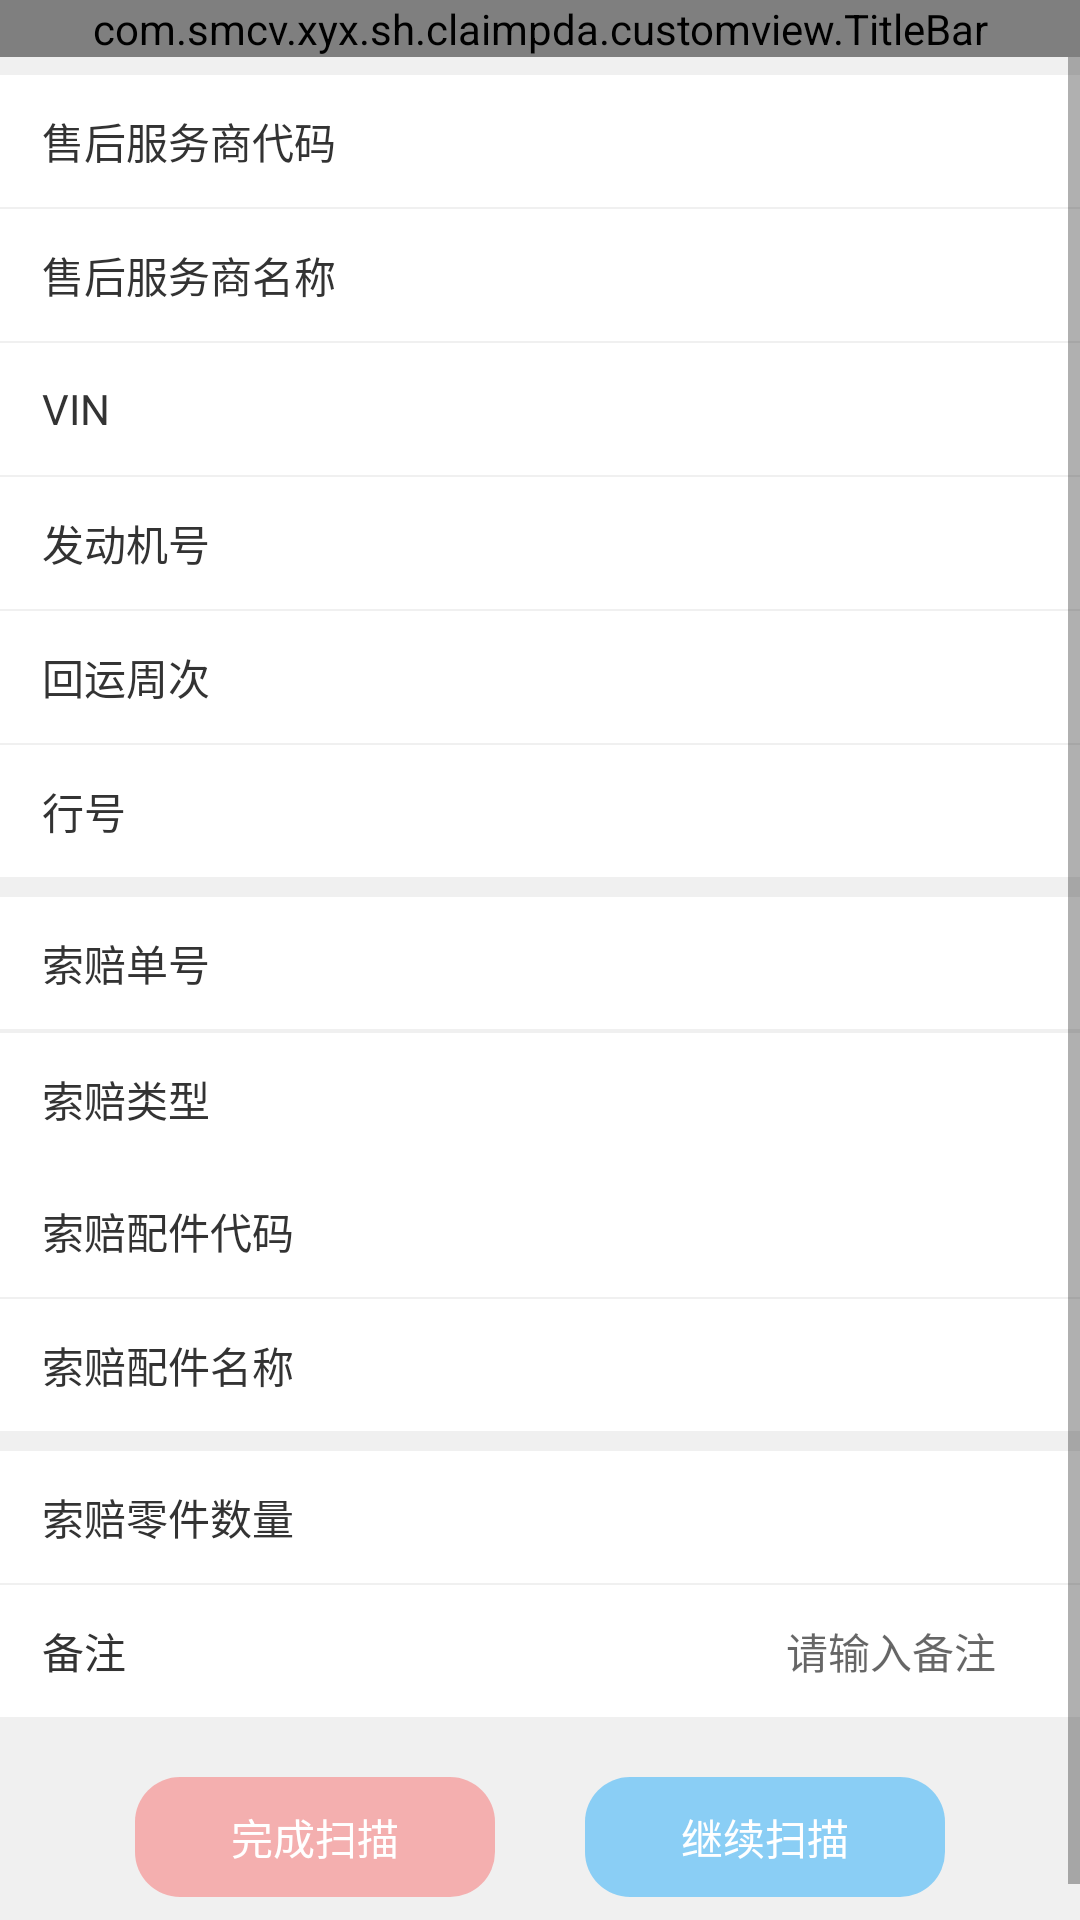

Layout XML and referenced resources for this Android screen:
<!-- AndroidManifest.xml: application theme AppTheme -->
<!-- res/layout/activity_chuku_confirm.xml -->
<?xml version="1.0" encoding="utf-8"?>
<LinearLayout xmlns:android="http://schemas.android.com/apk/res/android"
    xmlns:app="http://schemas.android.com/apk/res-auto"
    android:layout_width="match_parent"
    android:layout_height="match_parent"
    android:background="@color/lightGray"
    android:orientation="vertical">

    <com.smcv.xyx.sh.claimpda.customview.TitleBar
        android:id="@+id/main_title_bar"
        android:layout_width="match_parent"
        android:layout_height="wrap_content"
        android:background="@color/titleColor"
        app:imgLeft="@mipmap/ico_back"
        app:textLeft="返回"
        app:textMid="@string/confirm_info" />

    <ScrollView
        android:layout_width="match_parent"
        android:layout_height="match_parent">

        <LinearLayout
            android:layout_width="match_parent"
            android:layout_height="wrap_content"
            android:orientation="vertical">

            <RelativeLayout
                style="@style/style_rl"
                android:layout_marginTop="@dimen/dimens_6"
                android:background="@color/white">

                <TextView
                    style="@style/style_tv_left"
                    android:focusable="true"
                    android:text="@string/after_sale_code" />

                <TextView
                    android:id="@+id/tv_afterSale_code"
                    style="@style/style_tv_right" />
            </RelativeLayout>

            <View style="@style/style_view_line" />

            <RelativeLayout style="@style/style_rl">

                <TextView
                    style="@style/style_tv_left"
                    android:text="@string/after_sale_name" />

                <TextView
                    android:id="@+id/tv_afterSale_name"
                    style="@style/style_tv_right" />
            </RelativeLayout>

            <View style="@style/style_view_line" />

            <RelativeLayout style="@style/style_rl">

                <TextView
                    style="@style/style_tv_left"
                    android:text="@string/vin" />

                <TextView
                    android:id="@+id/tv_vin_num"
                    style="@style/style_tv_right" />
            </RelativeLayout>

            <View style="@style/style_view_line" />

            <RelativeLayout style="@style/style_rl">

                <TextView
                    style="@style/style_tv_left"
                    android:text="@string/engine_no" />

                <TextView
                    android:id="@+id/tv_engine_no"
                    style="@style/style_tv_right" />
            </RelativeLayout>

            <View style="@style/style_view_line" />

            <RelativeLayout style="@style/style_rl">

                <TextView
                    style="@style/style_tv_left"
                    android:text="@string/return_weekly" />

                <TextView
                    android:id="@+id/tv_return_weekly"
                    style="@style/style_tv_right" />
            </RelativeLayout>

            <View style="@style/style_view_line" />

            <RelativeLayout style="@style/style_rl">

                <TextView
                    style="@style/style_tv_left"
                    android:text="@string/line_no" />

                <TextView
                    android:id="@+id/tv_line_no"
                    style="@style/style_tv_right" />
            </RelativeLayout>

            <View style="@style/style_view_line" />

            <View
                android:layout_width="match_parent"
                android:layout_height="@dimen/dimens_6"
                android:background="@color/lightGray" />

            <RelativeLayout style="@style/style_rl">

                <TextView
                    style="@style/style_tv_left"
                    android:text="@string/claim_seats" />

                <TextView
                    android:id="@+id/tv_claim_num"
                    style="@style/style_tv_right" />
            </RelativeLayout>

            <View style="@style/style_view_line" />

            <View style="@style/style_view_line" />

            <RelativeLayout style="@style/style_rl">

                <TextView
                    style="@style/style_tv_left"
                    android:text="@string/claim_type" />

                <TextView
                    android:id="@+id/tv_claim_type"
                    style="@style/style_tv_right" />
            </RelativeLayout>

            <RelativeLayout style="@style/style_rl">

                <TextView
                    style="@style/style_tv_left"
                    android:text="@string/claim_parts_code" />

                <TextView
                    android:id="@+id/tv_parts_code"
                    style="@style/style_tv_right" />
            </RelativeLayout>

            <View style="@style/style_view_line" />

            <RelativeLayout style="@style/style_rl">

                <TextView
                    style="@style/style_tv_left"
                    android:text="@string/claim_parts_name" />

                <TextView
                    android:id="@+id/tv_parts_name"
                    style="@style/style_tv_right" />
            </RelativeLayout>

            <View style="@style/style_view_line" />

            <View
                android:layout_width="match_parent"
                android:layout_height="@dimen/dimens_6"
                android:background="@color/lightGray" />

            <RelativeLayout style="@style/style_rl">

                <TextView
                    style="@style/style_tv_left"
                    android:text="索赔零件数量" />

                <TextView
                    android:id="@+id/tv_parts_num"
                    style="@style/style_tv_right" />
            </RelativeLayout>

            <View style="@style/style_view_line" />

            <RelativeLayout
                style="@style/style_rl"
                android:layout_width="match_parent"
                android:layout_height="wrap_content"
                android:background="@color/white"
                android:gravity="center_vertical"
                android:minHeight="44dp"
                android:paddingLeft="14dp"
                android:paddingRight="14dp">

                <TextView
                    android:id="@+id/tv_note_left"
                    style="@style/style_tv_left"
                    android:text="备注" />

                <EditText
                    android:id="@+id/et_note"
                    android:layout_width="match_parent"
                    android:layout_height="wrap_content"
                    android:layout_toRightOf="@+id/tv_note_left"
                    android:background="@color/white"
                    android:gravity="center_vertical|right"
                    android:hint="请输入备注"
                    android:minHeight="44dp"
                    android:paddingLeft="14dp"
                    android:paddingRight="14dp"
                    android:textSize="@dimen/text_14" />
            </RelativeLayout>

            <LinearLayout
                android:layout_width="match_parent"
                android:layout_height="wrap_content"
                android:layout_marginBottom="@dimen/dimens_20"
                android:layout_marginTop="@dimen/dimens_20"
                android:gravity="center">

                <TextView
                    android:id="@+id/tv_complete_scan"
                    style="@style/btnStyle"
                    android:background="@drawable/select_btn_red"
                    android:text="完成扫描" />

                <TextView
                    android:id="@+id/tv_continue_scan"
                    style="@style/btnStyle"
                    android:layout_marginLeft="@dimen/dimens_30"
                    android:background="@drawable/select_btn_blue"
                    android:text="继续扫描" />
            </LinearLayout>
        </LinearLayout>
    </ScrollView>
</LinearLayout>
<!-- resources referenced by this layout -->
<resources>
  <color name="lightGray">#F0F0F0</color>
  <color name="titleColor">#000000</color>
  <color name="white">#FFFFFF</color>
  <dimen name="dimens_20">20dp</dimen>
  <dimen name="dimens_30">30dp</dimen>
  <dimen name="dimens_6">6dp</dimen>
  <dimen name="text_14">14sp</dimen>
  <string name="after_sale_code">售后服务商代码</string>
  <string name="after_sale_name">售后服务商名称</string>
  <string name="claim_parts_code">索赔配件代码</string>
  <string name="claim_parts_name">索赔配件名称</string>
  <string name="claim_seats">索赔单号</string>
  <string name="claim_type">索赔类型</string>
  <string name="confirm_info">确认信息</string>
  <string name="engine_no">发动机号</string>
  <string name="line_no">行号</string>
  <string name="return_weekly">回运周次</string>
  <string name="vin">VIN</string>
  <style name="btnStyle">
          <item name="android:layout_width">@dimen/dimens_120</item>
          <item name="android:layout_height">@dimen/dimens_40</item>
          <item name="android:textColor">@color/white</item>
          <item name="android:gravity">center</item>
          <item name="android:textSize">@dimen/text_14</item>
      </style>
  <style name="style_tv_left">
          <item name="android:layout_width">wrap_content</item>
          <item name="android:layout_height">wrap_content</item>
          <item name="android:textColor">@color/textColor</item>
          <item name="android:layout_centerVertical">true</item>
          <item name="android:textSize">14sp</item>
      </style>
  <style name="style_view_line">
          <item name="android:layout_width">match_parent</item>
          <item name="android:layout_height">0.5dp</item>
          <item name="android:layout_marginLeft">14dp</item>
          <item name="android:layout_marginRight">14dp</item>
          <item name="android:background">@color/lightGray</item>
      </style>
  <style name="AppTheme" parent="Theme.AppCompat.Light.NoActionBar">
          
          <item name="colorPrimary">@color/colorPrimary</item>
          <item name="colorPrimaryDark">@color/colorPrimaryDark</item>
          <item name="colorAccent">@color/colorAccent</item>
      </style>
  <!-- drawable shape_blue_select (drawable) -->
  <?xml version="1.0" encoding="utf-8"?>
  <shape xmlns:android="http://schemas.android.com/apk/res/android">
      
      <solid android:color="#31B0F9"></solid>
  
      
     <size android:width="@dimen/dimens_20" android:height="@dimen/dimens_5"/>
  
      
      <corners android:radius="15dp" />
  </shape>
  <!-- drawable shape_blue_unselect (drawable) -->
  <?xml version="1.0" encoding="utf-8"?>
  <shape xmlns:android="http://schemas.android.com/apk/res/android">
      
      <solid android:color="#8831B0F9"></solid>
  
      
      <size android:width="@dimen/dimens_20" android:height="@dimen/dimens_5"/>
  
      
      <corners android:radius="15dp" />
  </shape>
  <!-- drawable shape_red_select (drawable) -->
  <?xml version="1.0" encoding="utf-8"?>
  <shape xmlns:android="http://schemas.android.com/apk/res/android">
      
      <solid android:color="#F77777"></solid>
  
      
     <size android:width="@dimen/dimens_20" android:height="@dimen/dimens_5"/>
  
      
      <corners android:radius="15dp" />
  </shape>
  <!-- drawable shape_red_unselect (drawable) -->
  <?xml version="1.0" encoding="utf-8"?>
  <shape xmlns:android="http://schemas.android.com/apk/res/android">
      
      <solid android:color="#88F77777"></solid>
  
      
      <size android:width="@dimen/dimens_20" android:height="@dimen/dimens_5"/>
  
      
      <corners android:radius="15dp" />
  </shape>
  <dimen name="dimens_120">120dp</dimen>
  <dimen name="dimens_40">40dp</dimen>
  <color name="textColor">#333333</color>
  <color name="colorPrimary">#000000</color>
  <color name="colorPrimaryDark">#000000</color>
  <color name="colorAccent">#FF4081</color>
  <dimen name="dimens_5">5dp</dimen>
</resources>
